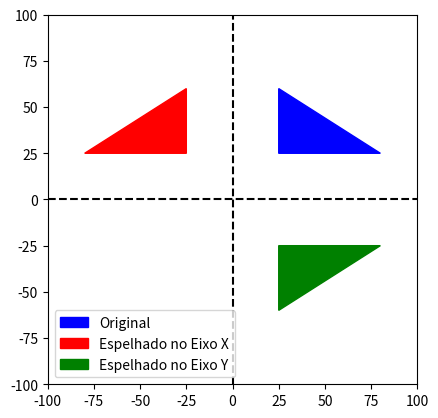

Recreate this plot in Python.
import matplotlib.pyplot as plt

# Definindo os limites dos eixos
dim = [100, 100]
plt.xlim(-dim[0], dim[0])
plt.ylim(-dim[1], dim[1])
# Mantendo a proporção dos eixos
plt.gca().set_aspect('equal', adjustable='box')


plt.axhline(0, color='black', linestyle='--')
plt.axvline(0, color='black', linestyle='--')

centro_pos = (dim[0] / 2, dim[1] / 2)

pts_x = [centro_pos[0] - 25,
         centro_pos[0] + 30,
         centro_pos[0] - 25]

pts_y = [centro_pos[1] - 25,
         centro_pos[1] - 25,
         centro_pos[1] + 10]


triangulo = plt.Polygon([[pts_x[0], pts_y[0]],
                           [pts_x[1], pts_y[1]],
                           [pts_x[2], pts_y[2]]],
                          closed=True,
                          fill = True,
                          edgecolor='blue',
                          color='blue',
                          label = "Original")

plt.gca().add_patch(triangulo)


# espelhado no eixo X
xRX = []
for x in pts_x:
  x = -x
  xRX.append(x)

triangulo_eX = plt.Polygon([[xRX[0], pts_y[0]],
                           [xRX[1], pts_y[1]],
                           [xRX[2], pts_y[2]]],
                          closed=True,
                          fill = True,
                          edgecolor='red',
                          color='red',
                          label = "Espelhado no Eixo X")
plt.gca().add_patch(triangulo_eX)


# espelhado no eixo Y
yRY = []
for y in pts_y:
  y = -y
  yRY.append(y)

triangulo_eY = plt.Polygon([[pts_x[0], yRY[0]],
                            [pts_x[1], yRY[1]],
                            [pts_x[2], yRY[2]]],
                          closed=True,
                          fill = True,
                          color = 'green',
                          edgecolor='green',
                          label = "Espelhado no Eixo Y")

plt.gca().add_patch(triangulo_eY)



plt.legend()
plt.show()